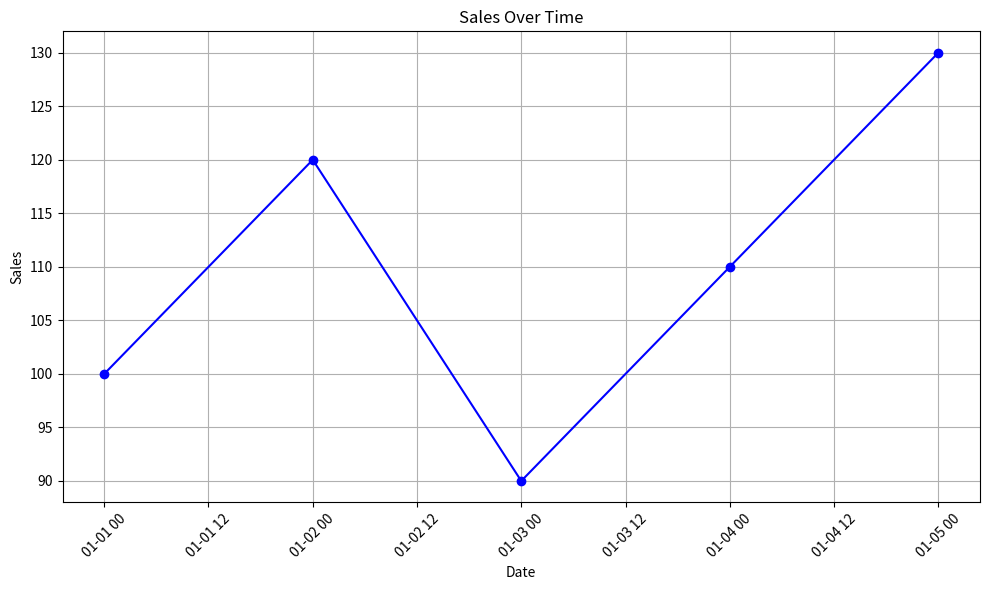
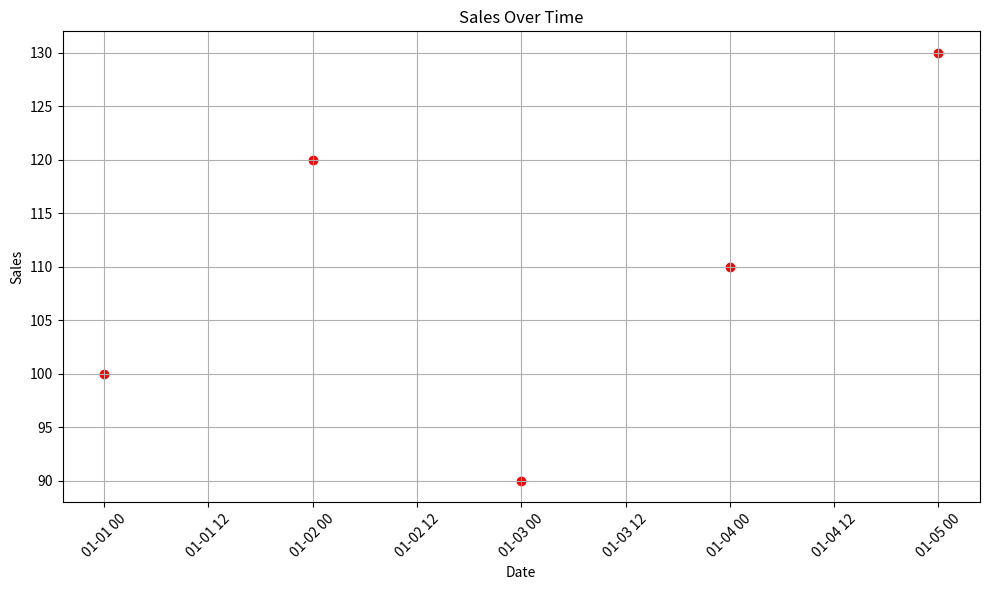
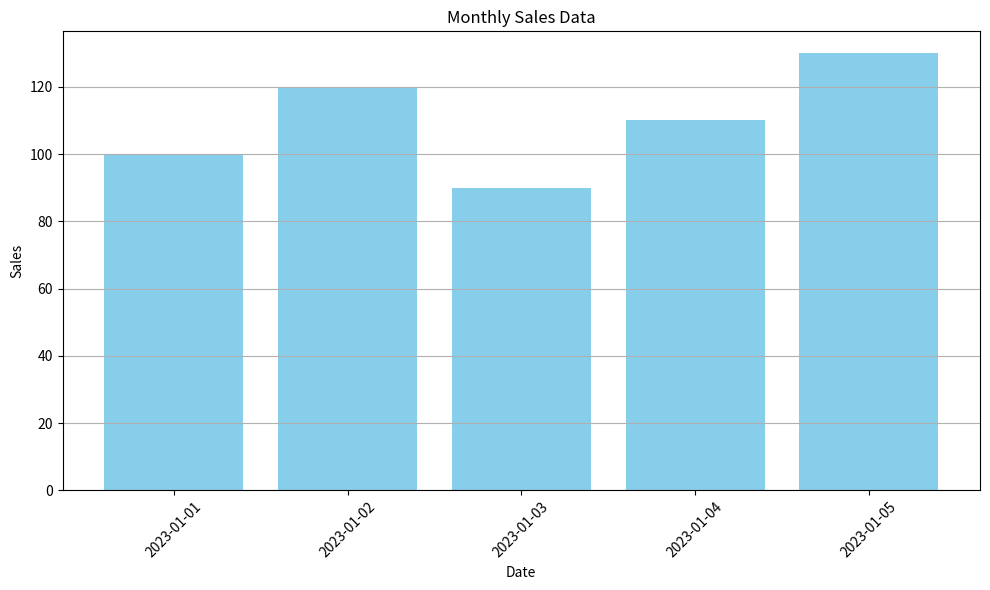

The script that saved these images, in order:
import pandas as pd
import matplotlib.pyplot as plt

# Sample data (replace this with your actual data)
dates = ['2023-01-01', '2023-01-02', '2023-01-03', '2023-01-04', '2023-01-05']
sales = [100, 120, 90, 110, 130]

# Convert dates to datetime objects
dates = pd.to_datetime(dates)

# Create a DataFrame
sales_data = pd.DataFrame({'Date': dates, 'Sales': sales})

# Sort DataFrame by date
sales_data = sales_data.sort_values(by='Date')

# Create a line plot to visualize sales over time
plt.figure(figsize=(10, 6))
plt.plot(sales_data['Date'], sales_data['Sales'], marker='o', color='b', linestyle='-')
plt.title('Sales Over Time')
plt.xlabel('Date')
plt.ylabel('Sales')
plt.xticks(rotation=45)
plt.grid(True)
plt.tight_layout()
plt.show()

# Create a scatter plot to visualize sales over time
plt.figure(figsize=(10, 6))
plt.scatter(sales_data['Date'], sales_data['Sales'], color='r')
plt.title('Sales Over Time')
plt.xlabel('Date')
plt.ylabel('Sales')
plt.xticks(rotation=45)
plt.grid(True)
plt.tight_layout()
plt.show()

# Create a bar plot to visualize monthly sales data
plt.figure(figsize=(10, 6))
plt.bar(sales_data['Date'], sales_data['Sales'], color='skyblue')
plt.title('Monthly Sales Data')
plt.xlabel('Date')
plt.ylabel('Sales')
plt.xticks(rotation=45)
plt.grid(axis='y')
plt.tight_layout()
plt.show()
